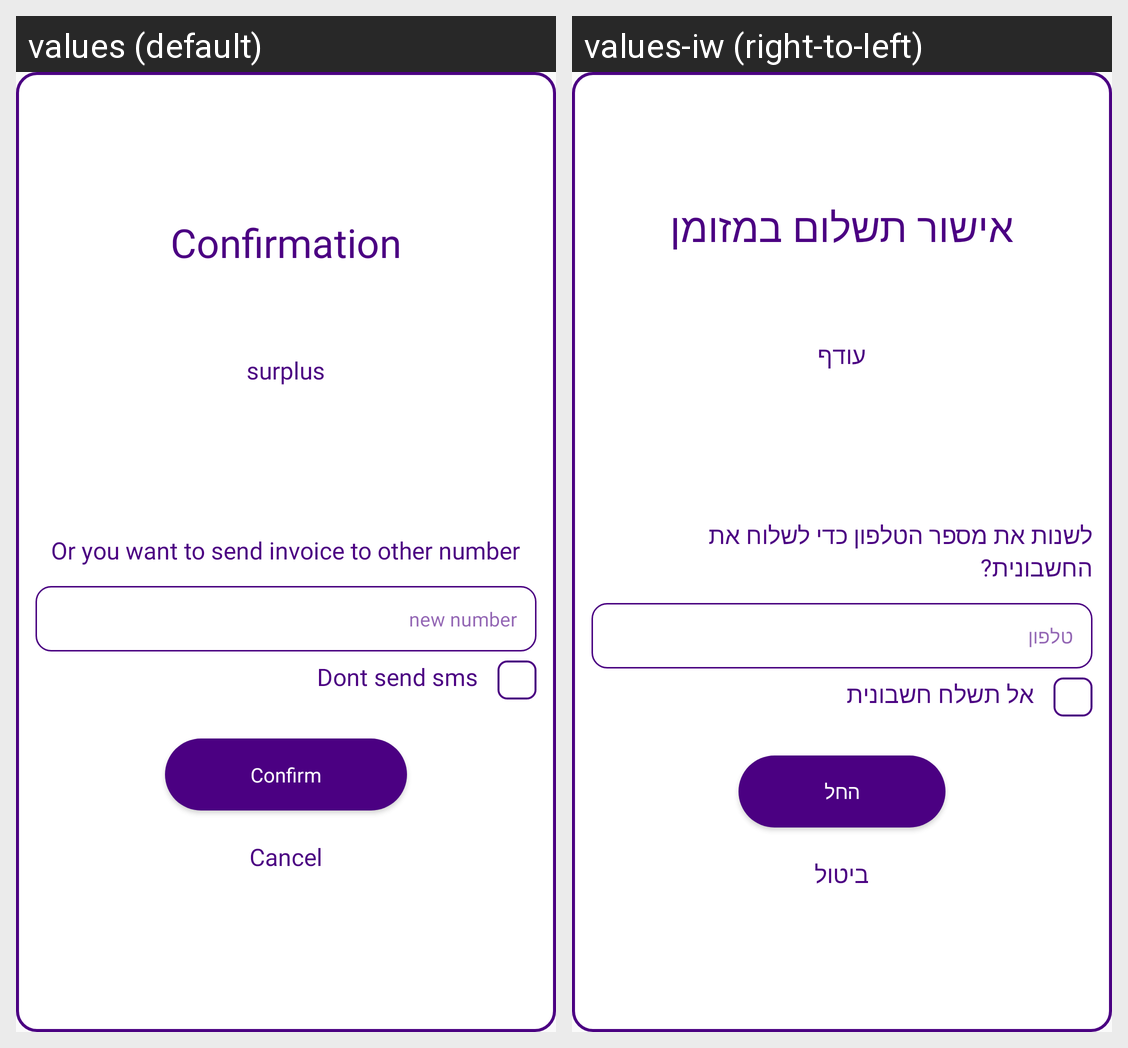

Strings drawn on this Android screen and how each of the app's shown locales translates them:
Android screen res/layout/dialog_pay_by_cash.xml rendered under 2 locales, left to right: values (default), values-iw (right-to-left). Device: Nexus 5 (rendered at 1080×1920; each locale shown at half size, 540×960, under a caption strip naming it); theme AppTheme.
Strings drawn on this screen, with the default value and each locale's value (text and hints the layout hard-codes, and strings that could not be matched under every locale, appear in the picture but are not listed):

confirmation
  values: Confirmation
  values-iw: אישור תשלום במזומן

surplus
  values: surplus
  values-iw: עודף

want_to_send_invoice
  values: Or you want to send invoice to other number
  values-iw: לשנות את מספר הטלפון כדי לשלוח את החשבונית?

new_number
  values: new number
  values-iw: טלפון

dont_send_sms
  values: Dont send sms
  values-iw: אל תשלח חשבונית

confirm
  values: Confirm
  values-iw: החל

cancel
  values: Cancel
  values-iw: ביטול
